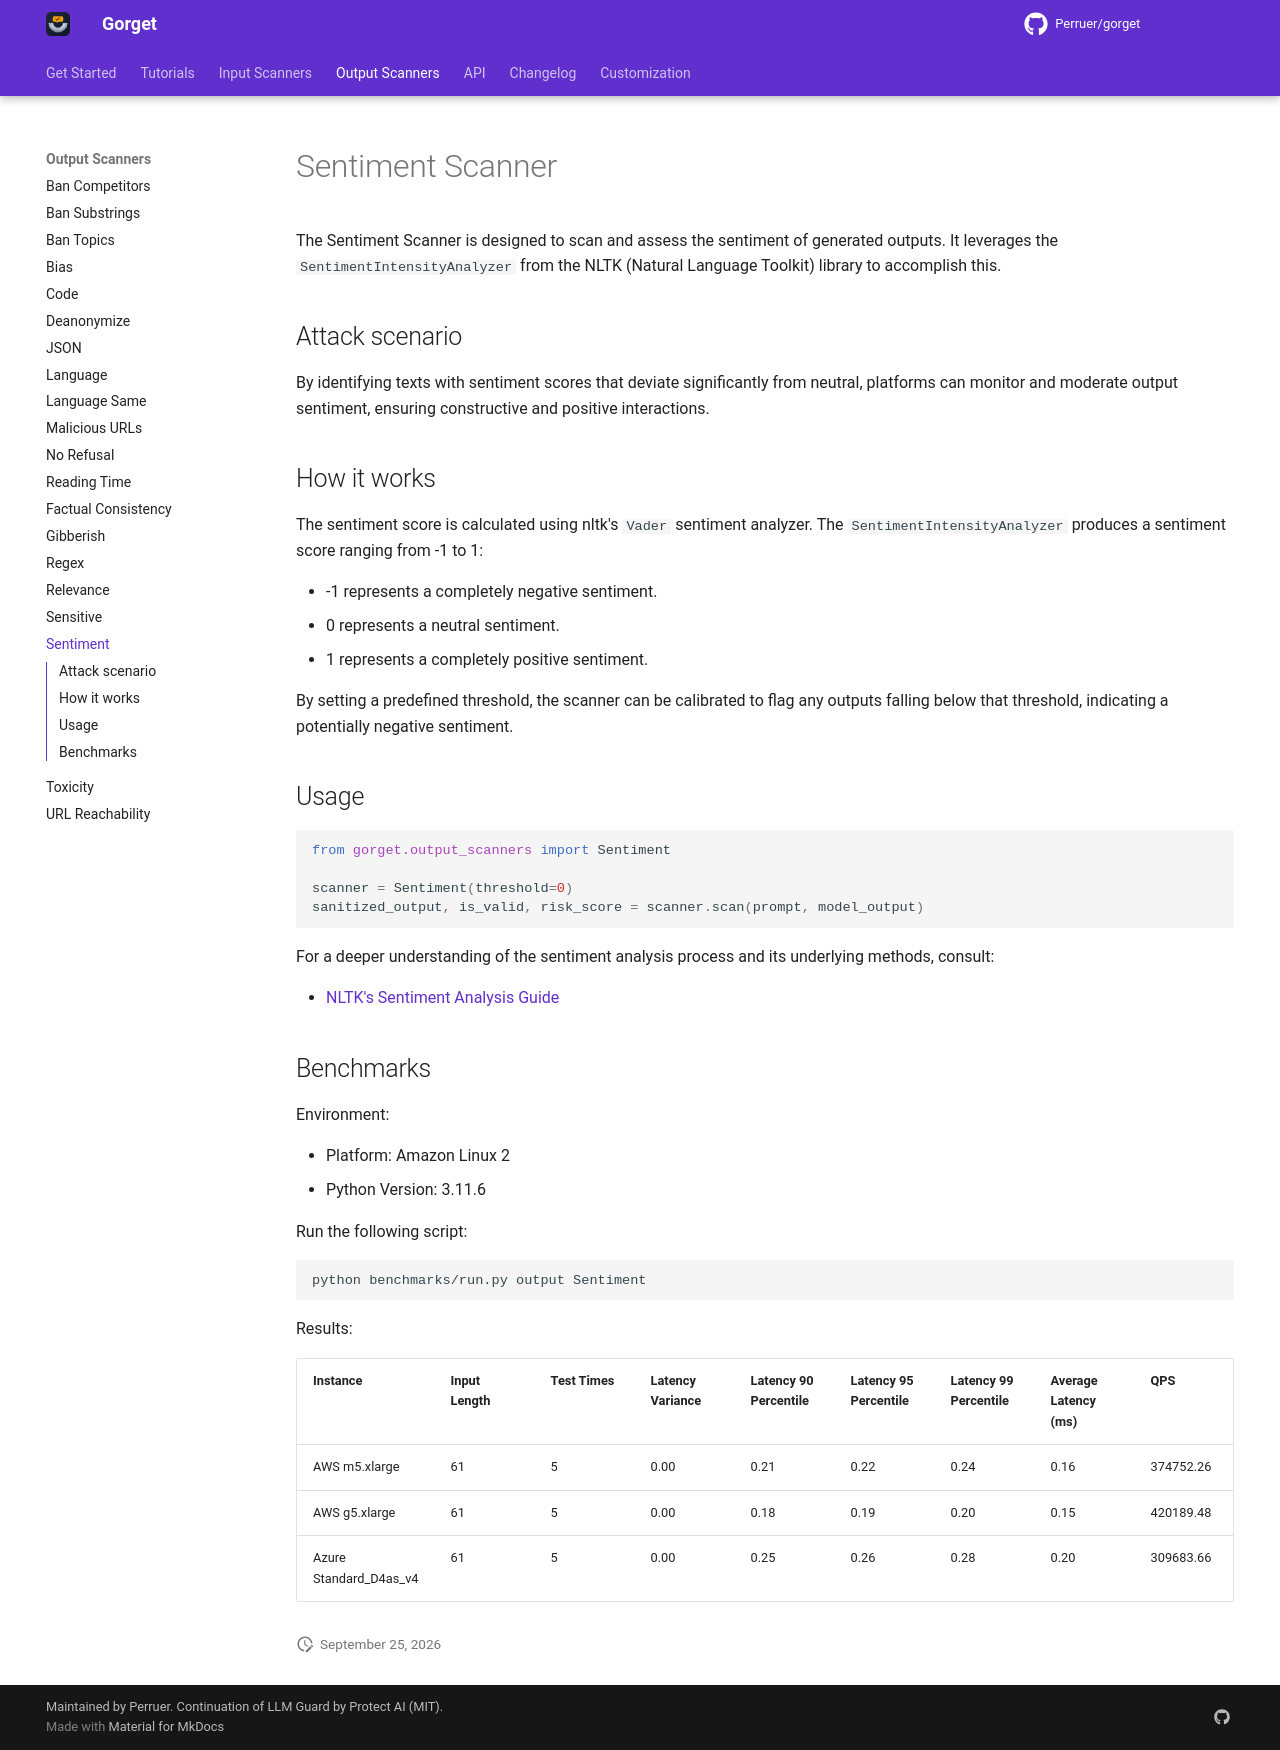

repository: Perruer/gorget · page: output_scanners/sentiment/index.html · generator: mkdocs

# Sentiment Scanner

The Sentiment Scanner is designed to scan and assess the sentiment of generated outputs. It leverages
the `SentimentIntensityAnalyzer` from the NLTK (Natural Language Toolkit) library to accomplish this.

## Attack scenario

By identifying texts with sentiment scores that deviate significantly from neutral, platforms can monitor and moderate
output sentiment, ensuring constructive and positive interactions.

## How it works

The sentiment score is calculated using nltk's `Vader` sentiment analyzer. The `SentimentIntensityAnalyzer` produces a
sentiment score ranging from -1 to 1:

- -1 represents a completely negative sentiment.
- 0 represents a neutral sentiment.
- 1 represents a completely positive sentiment.

By setting a predefined threshold, the scanner can be calibrated to flag any outputs falling below that threshold,
indicating a potentially negative sentiment.

## Usage

```python
from gorget.output_scanners import Sentiment

scanner = Sentiment(threshold=0)
sanitized_output, is_valid, risk_score = scanner.scan(prompt, model_output)
```

For a deeper understanding of the sentiment analysis process and its underlying methods, consult:

- [NLTK's Sentiment Analysis Guide](https://www.nltk.org/howto/sentiment.html)

## Benchmarks

Environment:

- Platform: Amazon Linux 2
- Python Version: 3.11.6

Run the following script:

```sh
python benchmarks/run.py output Sentiment
```

Results:

| Instance               | Input Length | Test Times | Latency Variance | Latency 90 Percentile | Latency 95 Percentile | Latency 99 Percentile | Average Latency (ms) | QPS       |
|------------------------|--------------|------------|------------------|-----------------------|-----------------------|-----------------------|----------------------|-----------|
| AWS m5.xlarge          | 61           | 5          | 0.00             | 0.21                  | 0.22                  | 0.24                  | 0.16                 | 374752.26 |
| AWS g5.xlarge          | 61           | 5          | 0.00             | 0.18                  | 0.19                  | 0.20                  | 0.15                 | 420189.48 |
| Azure Standard_D4as_v4 | 61           | 5          | 0.00             | 0.25                  | 0.26                  | 0.28                  | 0.20                 | 309683.66 |
